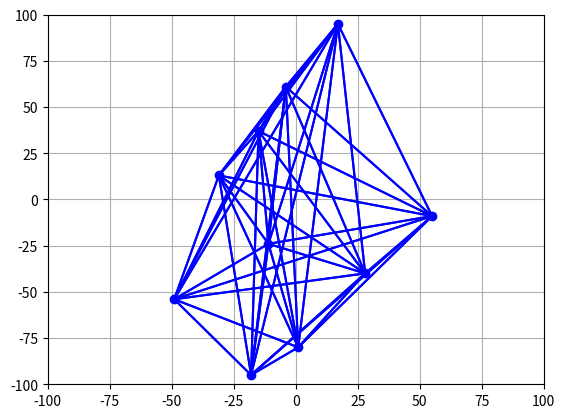

The matplotlib source for this figure:
import math
import random
from random import randint
from math import *
import os
os.environ['MPLCONFIGDIR'] = os.getcwd() + "/configs/"
from matplotlib import pyplot as plt


class City:
    def __init__(self, cords: tuple[int, int]):
        self.cords = cords
        self.roads = {}


class Road:
    def __init__(self, city1, city2):
        self.distance = sqrt((city1.cords[0] - city2.cords[0])**2 + (city1.cords[1] - city2.cords[1])**2)


class Infrastructure:
    def __init__(self, number_of_cities: int, cords_range: tuple[int, int]) -> None:
        self.city_of_origin = None
        self.cities_cords = set()
        self.cities = set()
        self.number_of_roads = 0
        while (len(self.cities_cords) != number_of_cities and len(self.cities_cords) !=
               (cords_range[1] - cords_range[0] + 1)**2):
            self.cities_cords.add((randint(cords_range[0], cords_range[1]), randint(cords_range[0], cords_range[1])))
        for cords in self.cities_cords:
            self.cities.add(City(cords))
        for city in self.cities:
            self.city_of_origin = city
            break
        for city1 in self.cities:
            for city2 in self.cities:
                if city2 is not city1:
                    city1.roads[city2] = (Road(city1, city2))
                    if city1 not in city2.roads.keys():
                        self.number_of_roads += 1

    def ensure_2_roads(self, cities_with_2_roads: set[City]) -> bool:
        for cityA in (self.cities - cities_with_2_roads):
            for cityB in cityA.roads.keys():
                if len(cityB.roads) > 2:
                    break
            else:
                continue
            break
        else:
            return False
        return True

    def leave_percentage_of_roads(self, percentage: float) -> None:
        destroyed_num = round((100 - percentage) / 100 * self.number_of_roads)
        already_destroyed = 0
        cities_with_2_roads = set()
        while self.number_of_roads > len(self.cities) and already_destroyed != destroyed_num:
            city1 = random.choice(tuple(self.cities))
            city2 = random.choice(tuple(city1.roads.keys()))
            while len(city1.roads) <= 2 or len(city2.roads) <= 2:
                if len(city1.roads) <= 2:
                    cities_with_2_roads.add(city1)
                else:
                    cities_with_2_roads.add(city2)
                city1 = random.choice(tuple(self.cities - cities_with_2_roads))
                city2 = random.choice(tuple(city1.roads.keys()))
                if not self.ensure_2_roads(cities_with_2_roads):
                    return
            city1.roads.pop(city2)
            city2.roads.pop(city1)
            self.number_of_roads -= 1
            already_destroyed += 1

    def show_infrastructure(self) -> None:
        plt.xlim(-100, 100)
        plt.ylim(-100, 100)
        plt.grid()
        x_cords = [cord[0] for cord in self.cities_cords]
        y_cords = [cord[1] for cord in self.cities_cords]
        plt.plot(x_cords, y_cords, 'o', color="blue")
        for city1 in self.cities:
            for city2 in city1.roads.keys():
                plt.plot([city1.cords[0], city2.cords[0]], [city1.cords[1], city2.cords[1]], color="blue")
        plt.show()

    def add_new_path(self, path: str, city: City, new_visited_cities: list[City],
                     distance: float) -> tuple[str, list, float]:
        new_path = path + str(city.cords)
        new_visited_cities.append(city)
        new_distance = distance + new_visited_cities[-2].roads[city].distance
        if (len(new_visited_cities) == len(self.cities) and
                new_visited_cities.index(self.city_of_origin) == 0):
            new_visited_cities.pop(0)
        return new_path, new_visited_cities, new_distance

    def show_shortest_path_for_bfs(self, paths: dict[str: tuple[list[City]], float]) -> None:
        distances = {}
        for items in paths.items():
            if round(items[1][1] * 1000) / 1000 in distances.keys():
                distances[round(items[1][1] * 1000) / 1000].append((items[0], items[1][0]))
            else:
                distances[round(items[1][1] * 1000) / 1000] = [(items[0], items[1][0])]
        if len(distances[min(distances.keys())][0][1]) == len(self.cities):
            print(f"BFS\ndistance: {min(distances.keys())}\npath: {distances[min(distances.keys())][0][0]}\n")
        else:
            print("impossible path")

    def breadth_first_search(self) -> None:
        paths = {str(self.city_of_origin.cords): ([self.city_of_origin], 0)}
        new_paths = {}
        while True:
            changes = 0
            for path in paths.keys():
                visited_cities, distance = paths[path][0], paths[path][1]
                for city in visited_cities[-1].roads.keys():
                    if city not in visited_cities:
                        new_path, new_visited_cities, new_distance = (
                            self.add_new_path(path, city, visited_cities.copy(), distance))
                        new_paths[new_path] = (new_visited_cities, new_distance)
                        changes += 1
            if not changes:
                break
            paths = new_paths.copy()
            new_paths = {}
        self.show_shortest_path_for_bfs(paths)

    def dfs_execution(self, current_city: City, visited_cities: list[City], path: float) -> tuple[float, list]:
        min_path = []
        min_distance = math.inf
        if len(visited_cities) == len(self.cities):
            if current_city in self.city_of_origin.roads:
                new_path = visited_cities
                new_path.append(self.city_of_origin)
                return path + self.city_of_origin.roads[current_city].distance, new_path
        for city in current_city.roads:
            if city in visited_cities:
                continue
            new_visited_cities = visited_cities.copy()
            new_visited_cities.append(city)
            new_path = self.dfs_execution(city, new_visited_cities, path + current_city.roads[city].distance)
            if new_path[0] < min_distance:
                min_distance = new_path[0]
                min_path = new_path[1]
        return min_distance, min_path

    def depth_first_search(self) -> None:
        path = self.dfs_execution(self.city_of_origin, [self.city_of_origin], 0)
        name = str()
        for city in path[1]:
            name += str(city.cords)
        if path[0] != math.inf:
            print(f"DFS\ndistance: {round(path[0] * 1000) / 1000}\npath: {name}\n")
        else:
            print("DFS\nimpossible path\n")

    @staticmethod
    def pick_shortest_paths(visited_cities: list[City], path_len_lim: float,
                            roads_list: list[tuple[City, City]]) -> int:
        changes = 0
        for city in visited_cities:
            for road in city.roads:
                if road not in visited_cities and city.roads[road].distance <= path_len_lim:
                    roads_list.append((city, road))
                    visited_cities.append(road)
                    changes += 1
        return changes

    @staticmethod
    def set_new_path_len(visited_cities: list[City], path_len_lim: float) -> float:
        new_path_len_lim = math.inf
        for city in visited_cities:
            for road in city.roads:
                if new_path_len_lim > city.roads[road].distance > path_len_lim:
                    new_path_len_lim = city.roads[road].distance
        return new_path_len_lim

    def build_mst(self) -> list[tuple[City, City]]:
        visited_cities = [self.city_of_origin]
        path_len_lim = 0
        roads_list = []
        while len(roads_list) < len(self.cities) - 1:
            changes = self.pick_shortest_paths(visited_cities, path_len_lim, roads_list)
            if not changes:
                path_len_lim = self.set_new_path_len(visited_cities, path_len_lim)
        return roads_list

    def find_path(self, visited_cities: list[City]):
        current_city = self.city_of_origin
        mst = self.build_mst()
        first_leaf_achieved = 0
        while len(visited_cities) < len(self.cities):
            for road in mst:
                if road[0] == current_city and road[1] not in visited_cities:
                    current_city = road[1]
                    if first_leaf_achieved == 0:
                        visited_cities.append(road[1])
                    break
            else:
                if first_leaf_achieved > 0 and current_city not in visited_cities:
                    visited_cities.append(current_city)
                first_leaf_achieved += 1
                current_city = visited_cities[visited_cities.index(current_city) - 1]

    def execute_mst(self) -> None:
        visited_cities = [self.city_of_origin]
        self.find_path(visited_cities)
        visited_cities.append(self.city_of_origin)
        path = str()
        distance = 0
        for count, city in enumerate(visited_cities):
            if count != len(visited_cities) - 1:
                try:
                    distance += city.roads[visited_cities[visited_cities.index(city) + 1]].distance
                except KeyError:
                    print("MST\nimpossible path\n")
                    return
            path += str(city.cords)
        print(f"MST\ndistance: {round(distance * 1000) / 1000}\npath: {path}\n")

    @staticmethod
    def choose_next_city(current_city: City, visited_cities: list[City], last_city: City or None) -> City:
        min_path = math.inf
        next_city = None
        for city in current_city.roads:
            if (current_city.roads[city].distance < min_path and
                    city not in visited_cities and not last_city):
                min_path = current_city.roads[city].distance
                next_city = city
        return next_city

    def check_path(self, visited_cities: list[City], last_city: City) -> tuple[City or None, City or None]:
        returned_cities = set()
        for city in reversed(visited_cities):
            returned_cities.add(city)
            last_city = city
            if (len(visited_cities) == len(self.cities) and self.city_of_origin in city.roads and not
               set(visited_cities[visited_cities.index(city) - 1].roads.keys()).isdisjoint(returned_cities)):
                break
        if last_city == visited_cities[-1]:
            return None, None
        else:
            index = visited_cities.index(last_city)
            for i in range(len(self.cities) - index):
                visited_cities.pop(index)
            return visited_cities[-1], last_city

    @staticmethod
    def show_shortest_path_for_gs(visited_cities: list[City]) -> None:
        path = str()
        distance = 0
        for count, city in enumerate(visited_cities):
            if count != len(visited_cities) - 1:
                distance += city.roads[visited_cities[visited_cities.index(city) + 1]].distance
            path += str(city.cords)
        print(f"GREEDY\ndistance: {round(distance * 1000) / 1000}\npath: {path}\n")

    def greedy_search(self) -> None:
        current_city = self.city_of_origin
        visited_cities = [self.city_of_origin]
        last_city = None
        while True:
            current_city = self.choose_next_city(current_city, visited_cities, last_city)
            if current_city is None:
                print("GREEDY\nimpossible path\n")
                return
            visited_cities.append(current_city)
            if len(visited_cities) == len(self.cities) or set(visited_cities[-1].roads.keys()) > set(visited_cities):
                current_city, last_city = self.check_path(visited_cities, last_city)
                if current_city is None and last_city is None:
                    break
        visited_cities.append(self.city_of_origin)
        self.show_shortest_path_for_gs(visited_cities)

    @staticmethod
    def break_loop(start_paths: dict[str: tuple[list[City], City]],
                   end_paths: dict[str: tuple[list[City], City]]) -> bool:
        for start_path in start_paths:
            for end_path in end_paths:
                if start_paths[start_path][1] == end_paths[end_path][1]:
                    return True
        return False

    @staticmethod
    def visit_next_cities(paths: dict[str: tuple[list[City], City]]) -> None:
        for path in paths.copy():
            for city in paths[path][1].roads:
                if city not in paths[path][0]:
                    paths[path + str(city.cords)] = (paths[path][0] + [city], city)
            paths.pop(path)

    def find_parted_paths(self, start_paths: dict[str: tuple[list[City], City]],
                          end_paths: dict[str: tuple[list[City], City]]) -> None:
        while True:
            self.visit_next_cities(start_paths)
            if self.break_loop(start_paths, end_paths):
                break
            self.visit_next_cities(end_paths)
            if self.break_loop(start_paths, end_paths):
                break

    @staticmethod
    def create_whole_paths(start_paths: dict[str: tuple[list[City], City]],
                           end_paths: dict[str: tuple[list[City], City]]) -> list[list[City]]:
        paths = []
        parted_paths = []
        for start_path in start_paths:
            for end_path in end_paths:
                if start_paths[start_path][1] == end_paths[end_path][1]:
                    parted_paths.append((start_paths[start_path][0], end_paths[end_path][0]))
        for parted_path in parted_paths:
            path = []
            for city in parted_path[0]:
                path.append(city)
            for count, city in enumerate(reversed(parted_path[1])):
                if count:
                    path.append(city)
            paths.append(path)
        return paths

    @staticmethod
    def show_shortest_path_for_bds(paths: list[list[City]]) -> None:
        distances = {}
        for path in paths:
            distance = 0
            name = str()
            for count, city in enumerate(path):
                if count < len(path) - 1:
                    distance += city.roads[path[count + 1]].distance
                name += str(city.cords)
            distances[name] = distance
        print(f"BDS\ndistance: {distances[min(distances, key=distances.get)]}\n"
              f"path: {min(distances, key=distances.get)}")

    def bidirectional_search(self) -> None:
        start_city = self.city_of_origin
        end_city = self.city_of_origin
        while len(start_city.roads) == len(self.cities) - 1:
            start_city = random.choice(tuple(self.cities))
        while start_city == end_city or start_city in end_city.roads:
            end_city = random.choice(tuple(self.cities - set(start_city.roads.keys())))
        start_paths = {str(start_city.cords): ([start_city], start_city)}
        end_paths = {str(end_city.cords): ([end_city], end_city)}
        self.find_parted_paths(start_paths, end_paths)
        paths = self.create_whole_paths(start_paths, end_paths)
        self.show_shortest_path_for_bds(paths)


if __name__ == "__main__":
    infrastructure = Infrastructure(10, (-100, 100))
    percentage_of_roads = 100
    infrastructure.leave_percentage_of_roads(percentage_of_roads)
    infrastructure.breadth_first_search()
    infrastructure.depth_first_search()
    infrastructure.greedy_search()
    infrastructure.execute_mst()
    if percentage_of_roads < 100:
        infrastructure.bidirectional_search()
    infrastructure.show_infrastructure()
